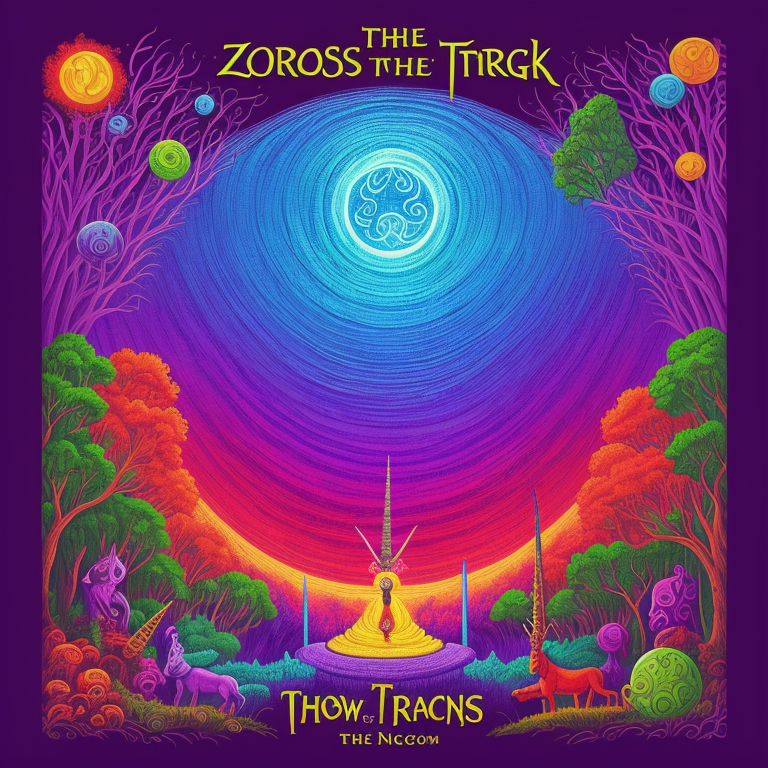
Generation parameters embedded in this image by AUTOMATIC1111 Stable Diffusion web UI or a fork of it (Forge, ...) (PNG 'parameters' text chunk):
psychedelic album art inspired by fantasy forest books, (the ring, the sword, and the unicorn), choose-you-own-adventure, traps and trolls, zork, atari, saturated colors, modern remastered, 16k, ultra-detailed, beautifully lit
Negative prompt: bad_pictures, words, letters
Steps: 150, Sampler: Euler a, CFG scale: 7, Seed: 3856372311, Size: 768x768, Model hash: ac40842bc9, Model: Deliberate_UberX_Deliberate UberX
Template: psychedelic album art inspired by fantasy forest books, (the ring, the sword, and the unicorn), choose-you-own-adventure, traps and trolls, zork, atari, saturated colors, modern remastered, 16k, ultra-detailed, __pop__
Negative Template: __bad__, words, letters